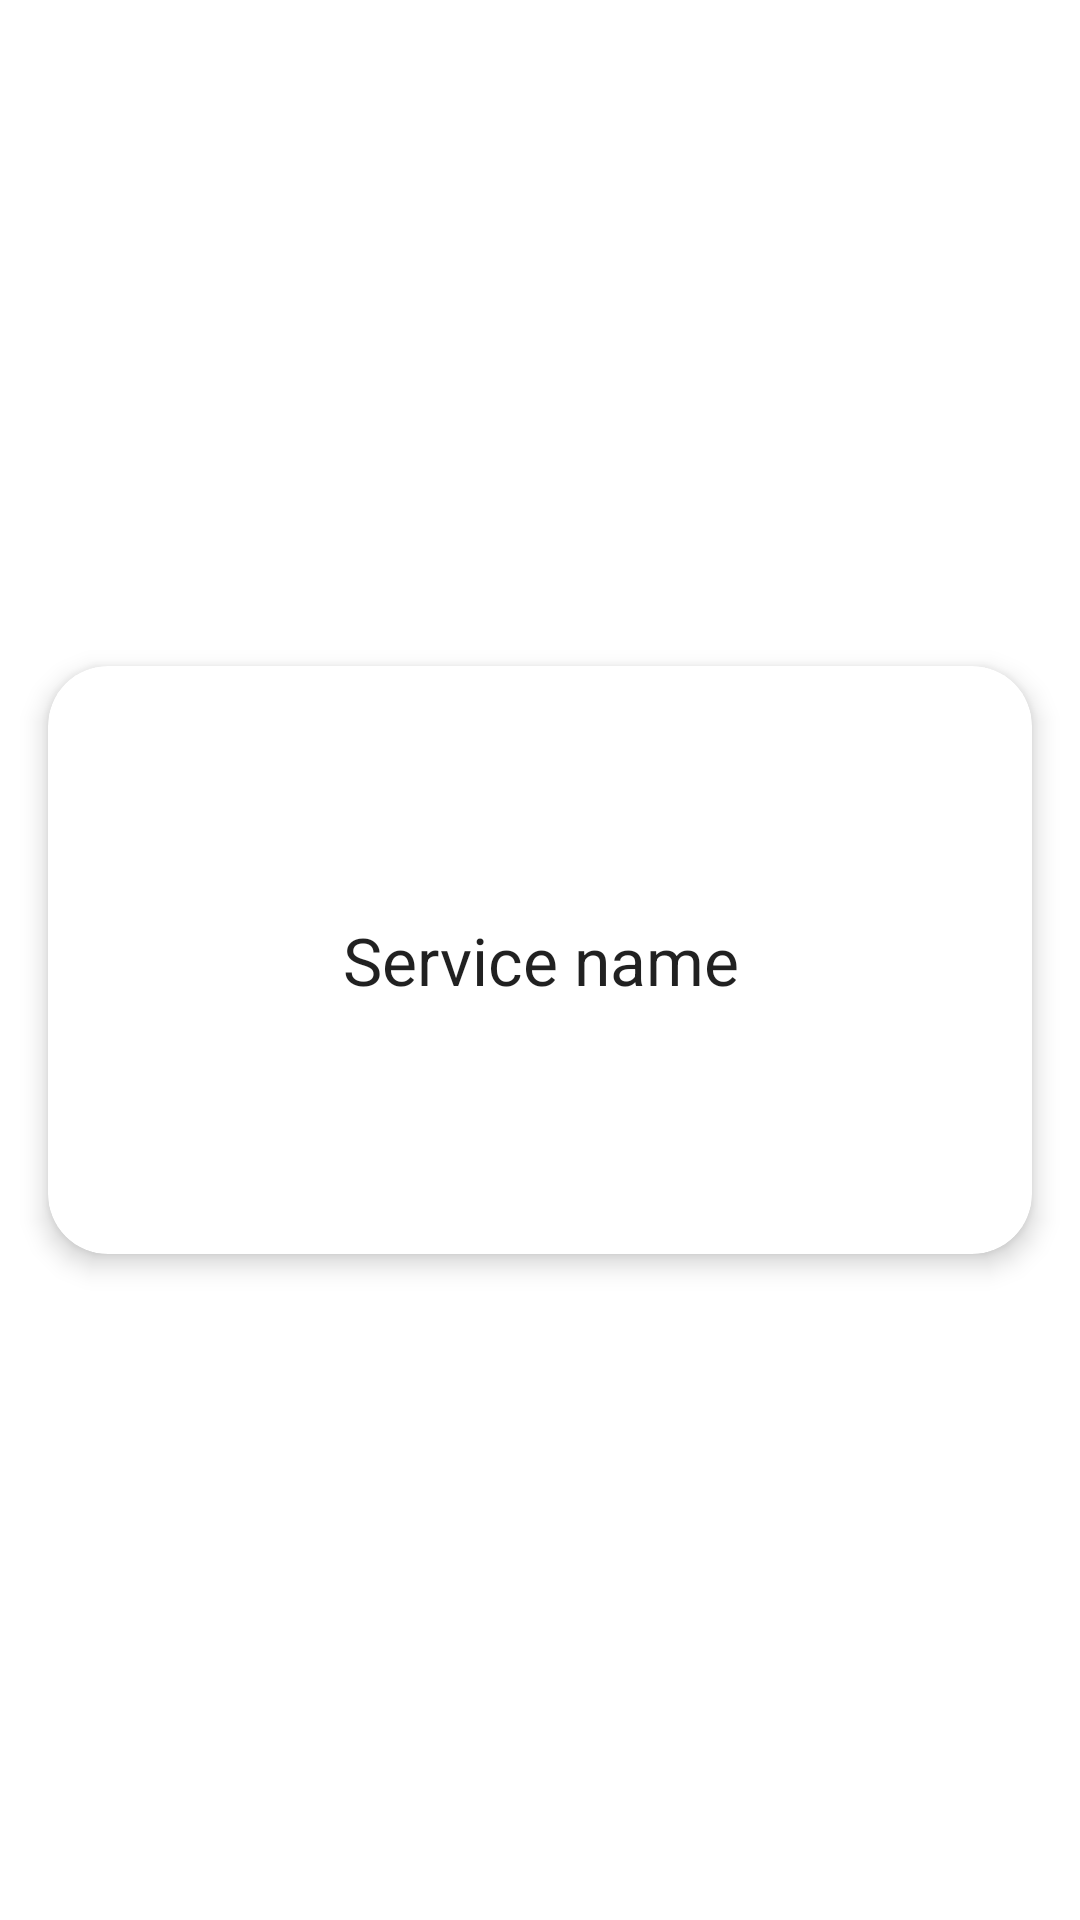

This screen was rendered from an Android layout file. Write that file and the resources it references.
<!-- AndroidManifest.xml: application theme Theme.ShowProfileActivity -->
<!-- res/layout/fragment_service.xml -->
<?xml version="1.0" encoding="utf-8"?>
<LinearLayout xmlns:android="http://schemas.android.com/apk/res/android"
    android:layout_width="match_parent"
    android:layout_height="wrap_content"
    xmlns:app="http://schemas.android.com/apk/res-auto"
    android:orientation="horizontal">

    <androidx.cardview.widget.CardView
        android:id="@+id/card_view_outer"
        android:layout_width="match_parent"
        android:layout_height="196dp"
        android:layout_gravity="center"
        android:layout_margin="16dp"
        app:cardCornerRadius="20dp"
        app:cardElevation="5dp">


        <TextView
            android:id="@+id/card_service_name"
            android:layout_width="wrap_content"
            android:layout_height="wrap_content"
            android:layout_gravity="center"
            android:layout_margin="@dimen/text_margin"
            android:text="@string/service_name"
            android:textAlignment="center"
            android:textAppearance="@style/TextAppearance.AppCompat.Large" />


    </androidx.cardview.widget.CardView>

</LinearLayout>
<!-- resources referenced by this layout -->
<resources>
  <string name="service_name">Service name</string>
  <style name="Theme.ShowProfileActivity" parent="Theme.MaterialComponents.DayNight.DarkActionBar">
          
          <item name="colorPrimary">@color/purple_500</item>
          <item name="colorPrimaryVariant">@color/purple_700</item>
          <item name="colorOnPrimary">@color/white</item>
          
          <item name="colorSecondary">@color/teal_200</item>
          <item name="colorSecondaryVariant">@color/teal_700</item>
          <item name="colorOnSecondary">@color/black</item>
          
          <item name="android:statusBarColor" tools:targetApi="l">?attr/colorPrimaryVariant</item>
          
      </style>
  <color name="purple_500">#FF6200EE</color>
  <color name="purple_700">#FF3700B3</color>
  <color name="white">#FFFFFFFF</color>
  <color name="teal_200">#FF03DAC5</color>
  <color name="teal_700">#FF018786</color>
  <color name="black">#FF000000</color>
</resources>
